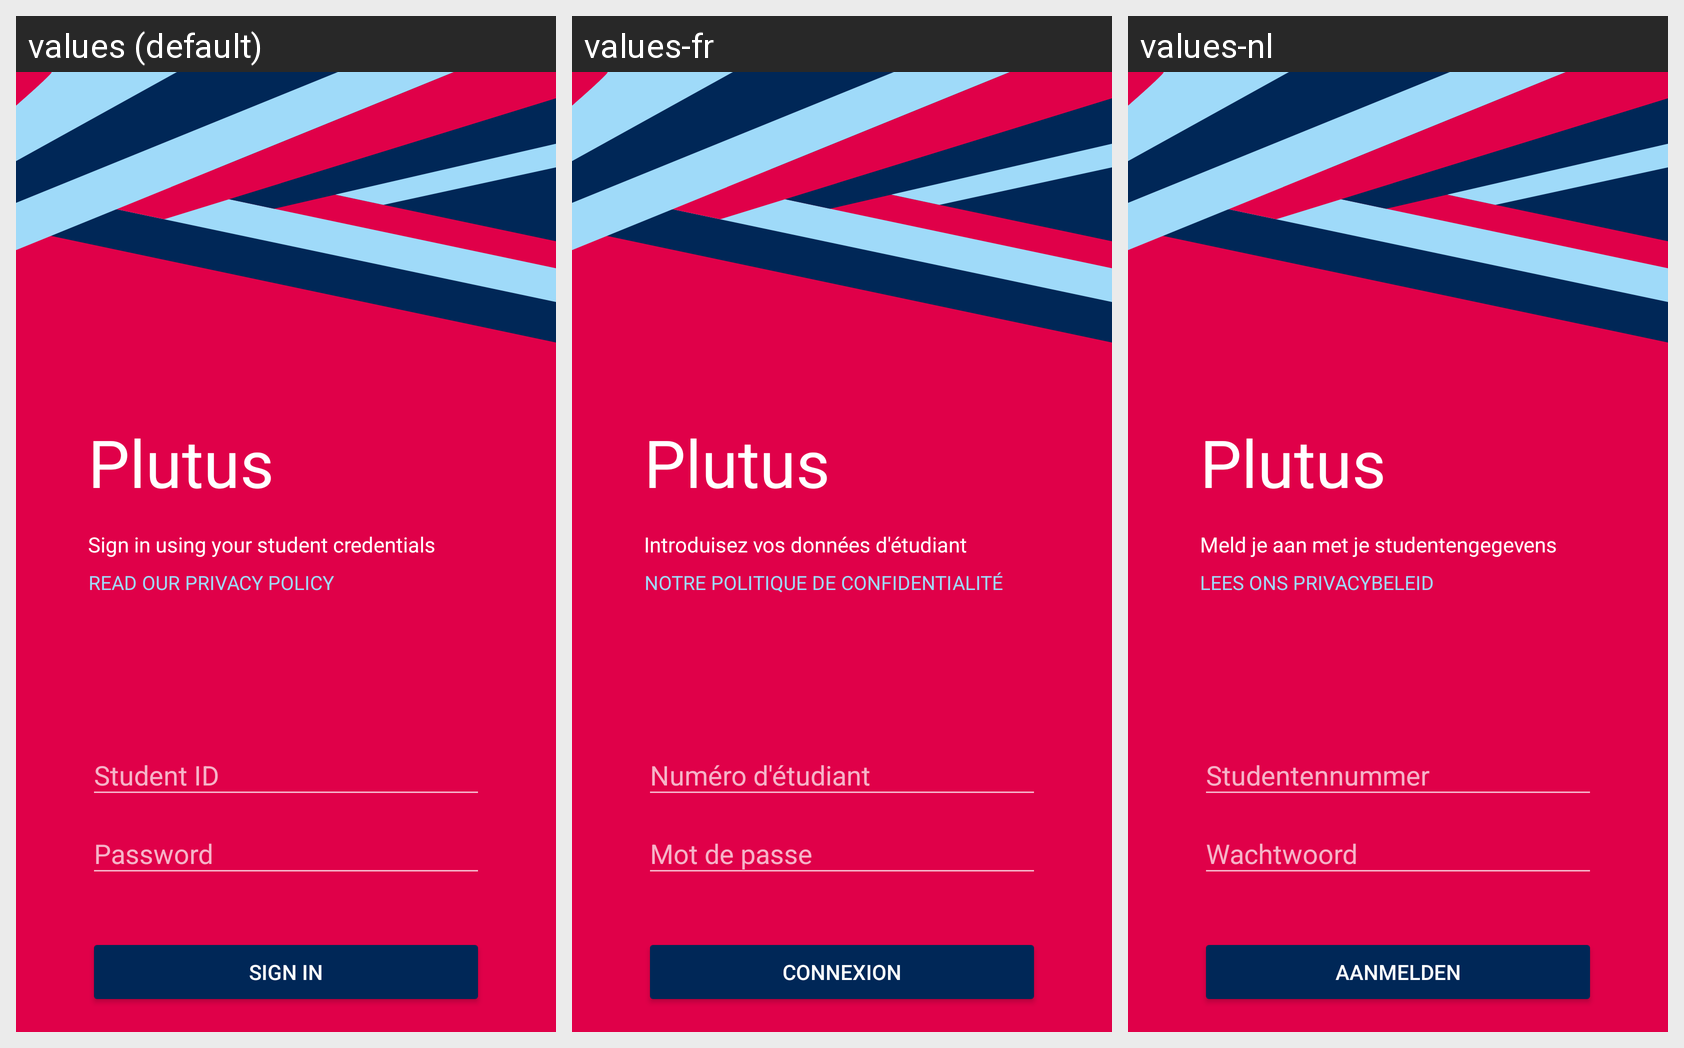

The same Android screen rendered under several of its app's locales, left to right. List the strings drawn on it with the default value and each locale's translation.
Android screen res/layout/activity_login.xml rendered under 3 locales, left to right: values (default), values-fr, values-nl. Device: Nexus 5 (rendered at 1080×1920; each locale shown at half size, 540×960, under a caption strip naming it); theme Plutus.Login.
Strings drawn on this screen, with the default value and each locale's value (text and hints the layout hard-codes appear in the picture but are not listed):

app_name
  values: Plutus
  values-fr: Plutus
  values-nl: Plutus

sign_in_using_your_student_credentials
  values: Sign in using your student credentials
  values-fr: Introduisez vos données d'étudiant
  values-nl: Meld je aan met je studentengegevens

read_our_privacy_policy
  values: Read our privacy policy
  values-fr: Notre politique de confidentialité
  values-nl: Lees ons privacybeleid

sign_in
  values: Sign in
  values-fr: Connexion
  values-nl: Aanmelden
